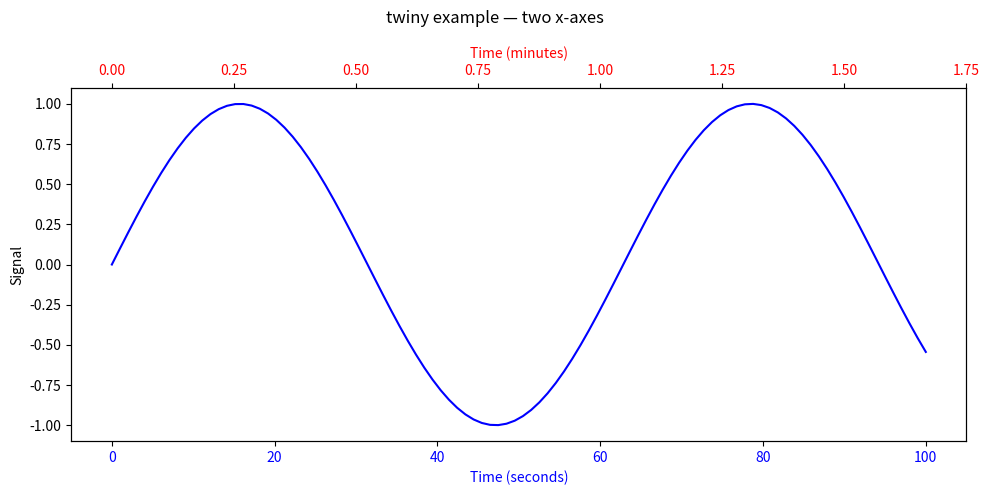

Write Python code to recreate this figure.
import matplotlib.pyplot as plt
import numpy as np


time_sec = np.linspace(0, 100, 100)
time_min = time_sec / 60

y = np.sin(time_sec / 10)

fig, ax1 = plt.subplots(figsize=(10, 5))


ax1.plot(time_sec, y, 'b')
ax1.set_xlabel("Time (seconds)", color='b')
ax1.tick_params(axis='x', labelcolor='b')


ax2 = ax1.twiny()
ax2.set_xlim(ax1.get_xlim()[0] / 60, ax1.get_xlim()[1] / 60) 
ax2.set_xlabel("Time (minutes)", color='r')
ax2.tick_params(axis='x', labelcolor='r')

ax1.set_ylabel("Signal")
fig.suptitle("twiny example — two x-axes")
fig.tight_layout()
plt.show()
